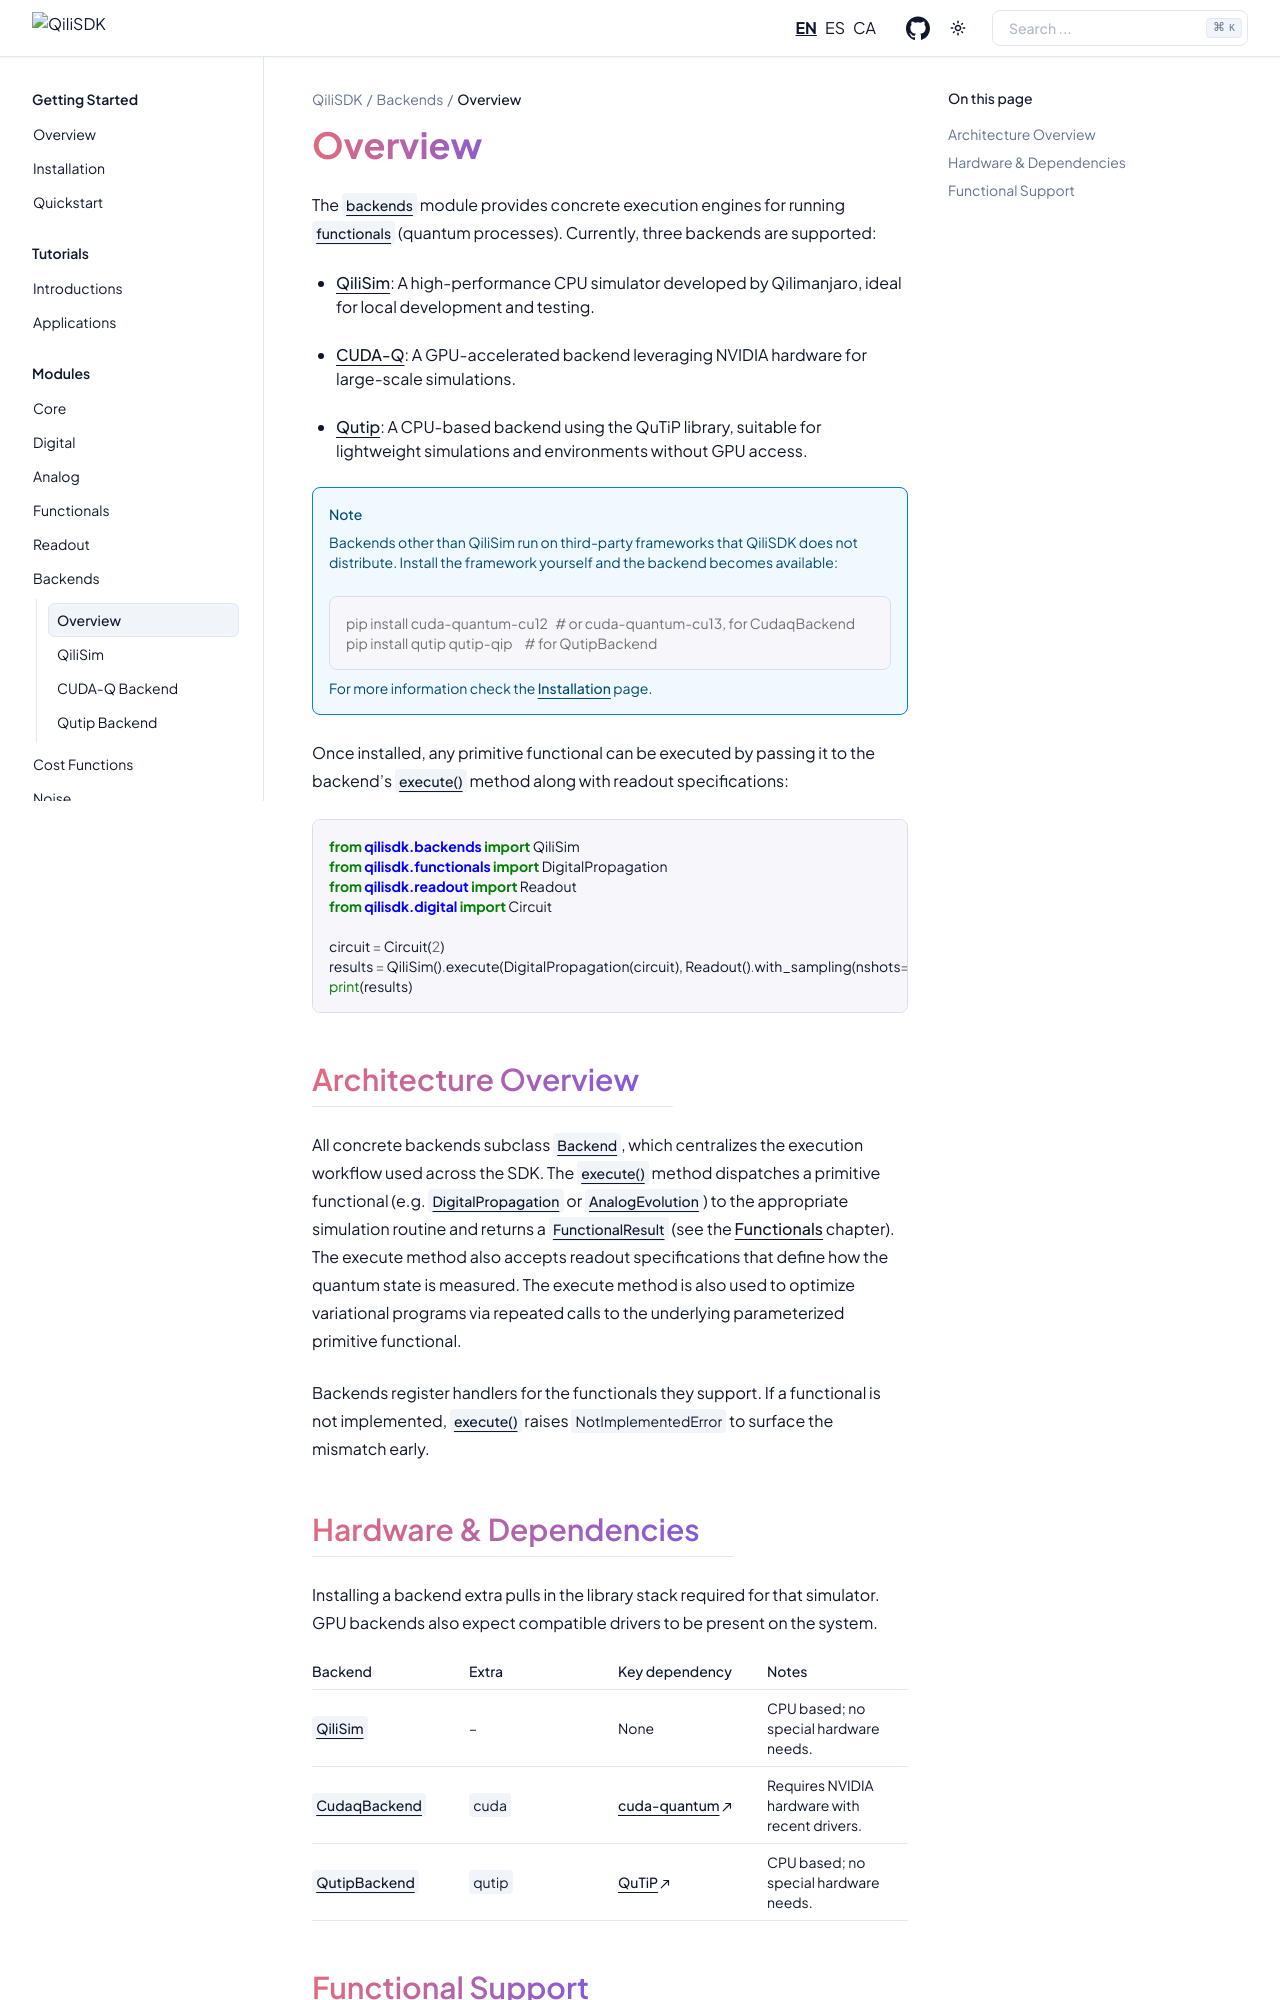

repository: qilimanjaro-tech/qilisdk · page: en/0.3.2/modules/backends/backends_overview.html · generator: sphinx

Overview
=========

The :mod:`~qilisdk.backends` module provides concrete execution engines for running :mod:`~qilisdk.functionals` (quantum processes).  
Currently, three backends are supported:

- :doc:`QiliSim <backends_qilisim>`: A high-performance CPU simulator developed by Qilimanjaro, ideal for local development and testing.
- :doc:`CUDA-Q <backends_cudaq>`: A GPU-accelerated backend leveraging NVIDIA hardware for large-scale simulations.
- :doc:`Qutip <backends_qutip>`: A CPU-based backend using the QuTiP library, suitable for lightweight simulations and environments without GPU access.

.. NOTE::

    Backends other than QiliSim run on third-party frameworks that QiliSDK does not distribute.
    Install the framework yourself and the backend becomes available:

    .. code-block:: console

        pip install cuda-quantum-cu12   # or cuda-quantum-cu13, for CudaqBackend
        pip install qutip qutip-qip     # for QutipBackend

    For more information check the :doc:`../../getting_started/installation` page.

Once installed, any primitive functional can be executed by passing it to the backend's :meth:`~qilisdk.backends.backend.Backend.execute` method
along with readout specifications:

.. code-block:: python

    from qilisdk.backends import QiliSim
    from qilisdk.functionals import DigitalPropagation
    from qilisdk.readout import Readout
    from qilisdk.digital import Circuit

    circuit = Circuit(2)
    results = QiliSim().execute(DigitalPropagation(circuit), Readout().with_sampling(nshots=1000))
    print(results)

Architecture Overview
---------------------

All concrete backends subclass :class:`~qilisdk.backends.backend.Backend`, which centralizes the execution workflow used
across the SDK. The :meth:`~qilisdk.backends.backend.Backend.execute` method dispatches a primitive functional (e.g. :class:`~qilisdk.functionals.digital_propagation.DigitalPropagation` or :class:`~qilisdk.functionals.analog_evolution.AnalogEvolution`)
to the appropriate simulation routine and returns a :class:`~qilisdk.functionals.functional_result.FunctionalResult` (see the :doc:`Functionals
</modules/functionals/functionals>` chapter). The execute method also accepts readout specifications that define how the quantum state is measured.
The execute method is also used to optimize variational programs via repeated calls to
the underlying parameterized primitive functional.

Backends register handlers for the functionals they support. If a functional is not implemented, :meth:`~qilisdk.backends.backend.Backend.execute` raises
``NotImplementedError`` to surface the mismatch early.
